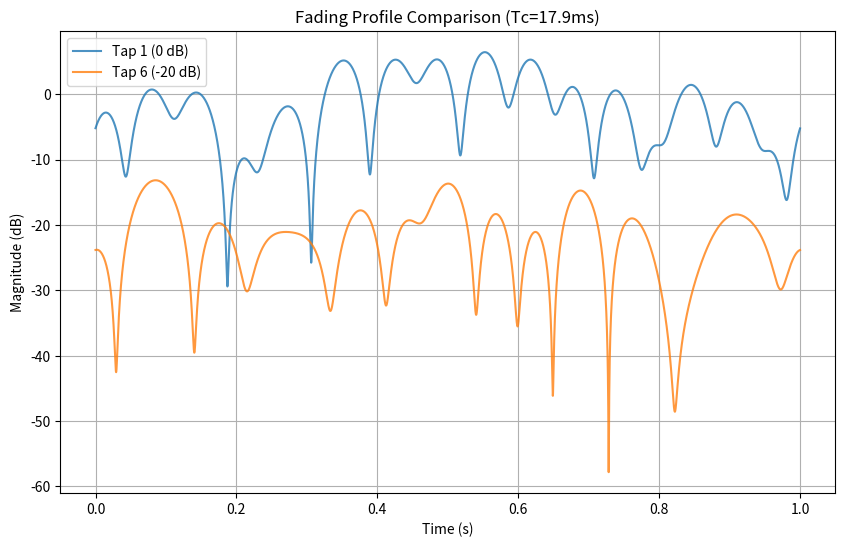

Reproduce this figure in Python.
from dataclasses import dataclass

import numpy as np
import matplotlib.pyplot as plt

"""
Simulate the Channel A in the table below
    • Compute the response at some t0
    • Compare the response at t0 + dt1, dt1 << Tc
    • Compare the response at t0 + dt2, dt2 >> Tc
"""

NS = 1e-9


@dataclass
class Tap:
    relative_delay_ns: int
    avg_power_db: float


def _get_jakes_psd_filter(num_samples, fs, f_max):
    freqs = np.fft.fftfreq(num_samples, 1 / fs)  # generate frequency array for the mask
    mask = abs(freqs) < f_max
    psd = np.zeros(len(freqs))

    # Calculate the denominator terms
    f_norm = freqs[mask] / f_max
    denominator = f_max * np.sqrt(1 - f_norm ** 2)
    psd[mask] = 1.0 / denominator

    return np.sqrt(psd)


def _channel_phases(taps, fc):
    def as_signal(delay_sec):
        return np.exp(-1j * 2 * np.pi * fc * delay_sec)

    delay_phases = np.array([as_signal(t.relative_delay_ns * NS) for t in taps])
    return delay_phases


def main(taps, T, fs, fc, f_max, Tc):
    print(f"response for {len(taps)} taps, with Tc = {Tc} seconds and Fmax = {f_max}Hz")

    samples = np.linspace(0, T, int(T * fs), endpoint=False)
    num_samples = len(samples)

    psd_filter = _get_jakes_psd_filter(num_samples, fs, f_max)
    coefficients = _channel_coefficients(taps, num_samples, psd_filter)
    channel_phases = _channel_phases(taps, fc)

    channel_matrix = coefficients * channel_phases[:, np.newaxis]

    # ---  Perform the Assignment Checks ---
    print(f"Simulation: Tc = {Tc * 1000:.2f} ms")

    # Define Indices for check
    # t0 = 0.1s
    idx_t0 = int(0.1 * fs)

    # dt1 = 1% of Tc (Should be highly correlated)
    dt1_sec = 0.01 * Tc
    idx_dt1 = idx_t0 + int(dt1_sec * fs)

    # dt2 = 500% of Tc (Should be uncorrelated)
    dt2_sec = 5.0 * Tc
    idx_dt2 = idx_t0 + int(dt2_sec * fs)

    # Extract Vectors (The "Response" at specific times)
    h_t0 = channel_matrix[:, idx_t0]
    h_dt1 = channel_matrix[:, idx_dt1]
    h_dt2 = channel_matrix[:, idx_dt2]

    # Calculate Correlations
    rho_short = _calculate_correlation(h_t0, h_dt1)
    rho_long = _calculate_correlation(h_t0, h_dt2)

    print(f"\n--- Results ---")
    print(f"Correlation at dt1 ({dt1_sec * 1000:.2f} ms): {rho_short:.4f} (Expected ~1.0)")
    print(f"Correlation at dt2 ({dt2_sec * 1000:.2f} ms): {rho_long:.4f}")

    # --- Plotting ---
    time_axis = np.arange(num_samples) / fs
    plt.figure(figsize=(10, 6))

    # Plot Tap 1 (Strongest)
    plt.plot(time_axis, 20 * np.log10(np.abs(channel_matrix[0, :])), label="Tap 1 (0 dB)", alpha=0.8)

    # Plot Tap 6 (Weakest) - Index 5
    plt.plot(time_axis, 20 * np.log10(np.abs(channel_matrix[5, :])), label="Tap 6 (-20 dB)", alpha=0.8)

    plt.title(f"Fading Profile Comparison (Tc={Tc * 1000:.1f}ms)")
    plt.xlabel("Time (s)")
    plt.ylabel("Magnitude (dB)")
    plt.legend()
    plt.grid(True)
    plt.show()


def _calculate_correlation(h_t0, h_dt):
    dot_p = np.vdot(h_t0, h_dt)
    norm_t0 = np.linalg.norm(h_t0)
    norm_dt = np.linalg.norm(h_dt)

    return np.abs(dot_p) / (norm_t0 * norm_dt)


def _channel_coefficients(taps, num_samples, psd_filter):
    num_taps = len(taps)

    w = (np.random.randn(num_taps, num_samples) +
         1j * np.random.randn(num_taps, num_samples)) / np.sqrt(2)

    w_freq = np.fft.fft(w)

    w_time_filtered = np.fft.ifft(w_freq * psd_filter)

    # Each tap process must have average power = 1.0 before we apply tap weights
    row_powers = np.mean(np.abs(w_time_filtered) ** 2, axis=1, keepdims=True)
    w_normalized = w_time_filtered / np.sqrt(row_powers)

    avg_power_lin = np.array([np.sqrt(_from_db(t.avg_power_db)) for t in taps])

    return w_normalized * avg_power_lin[:, np.newaxis]


def _from_db(power_db):
    return 10 ** (power_db / 10.0)


if __name__ == '__main__':
    f_max = 10  # 10Hz
    fc = 2.5e9  # 2.5GHz
    T = 1  # duration sec
    fs = 10e3  # sampling rate 10KHz
    Tc = 9 / (16 * np.pi * f_max)

    taps = [
        Tap(0, 0.0),
        Tap(310, -1.0),
        Tap(710, -9.0),
        Tap(1090, -10.0),
        Tap(1730, -15.0),
        Tap(2510, -20.0)
    ]

    main(taps, T, fs, fc, f_max, Tc)
